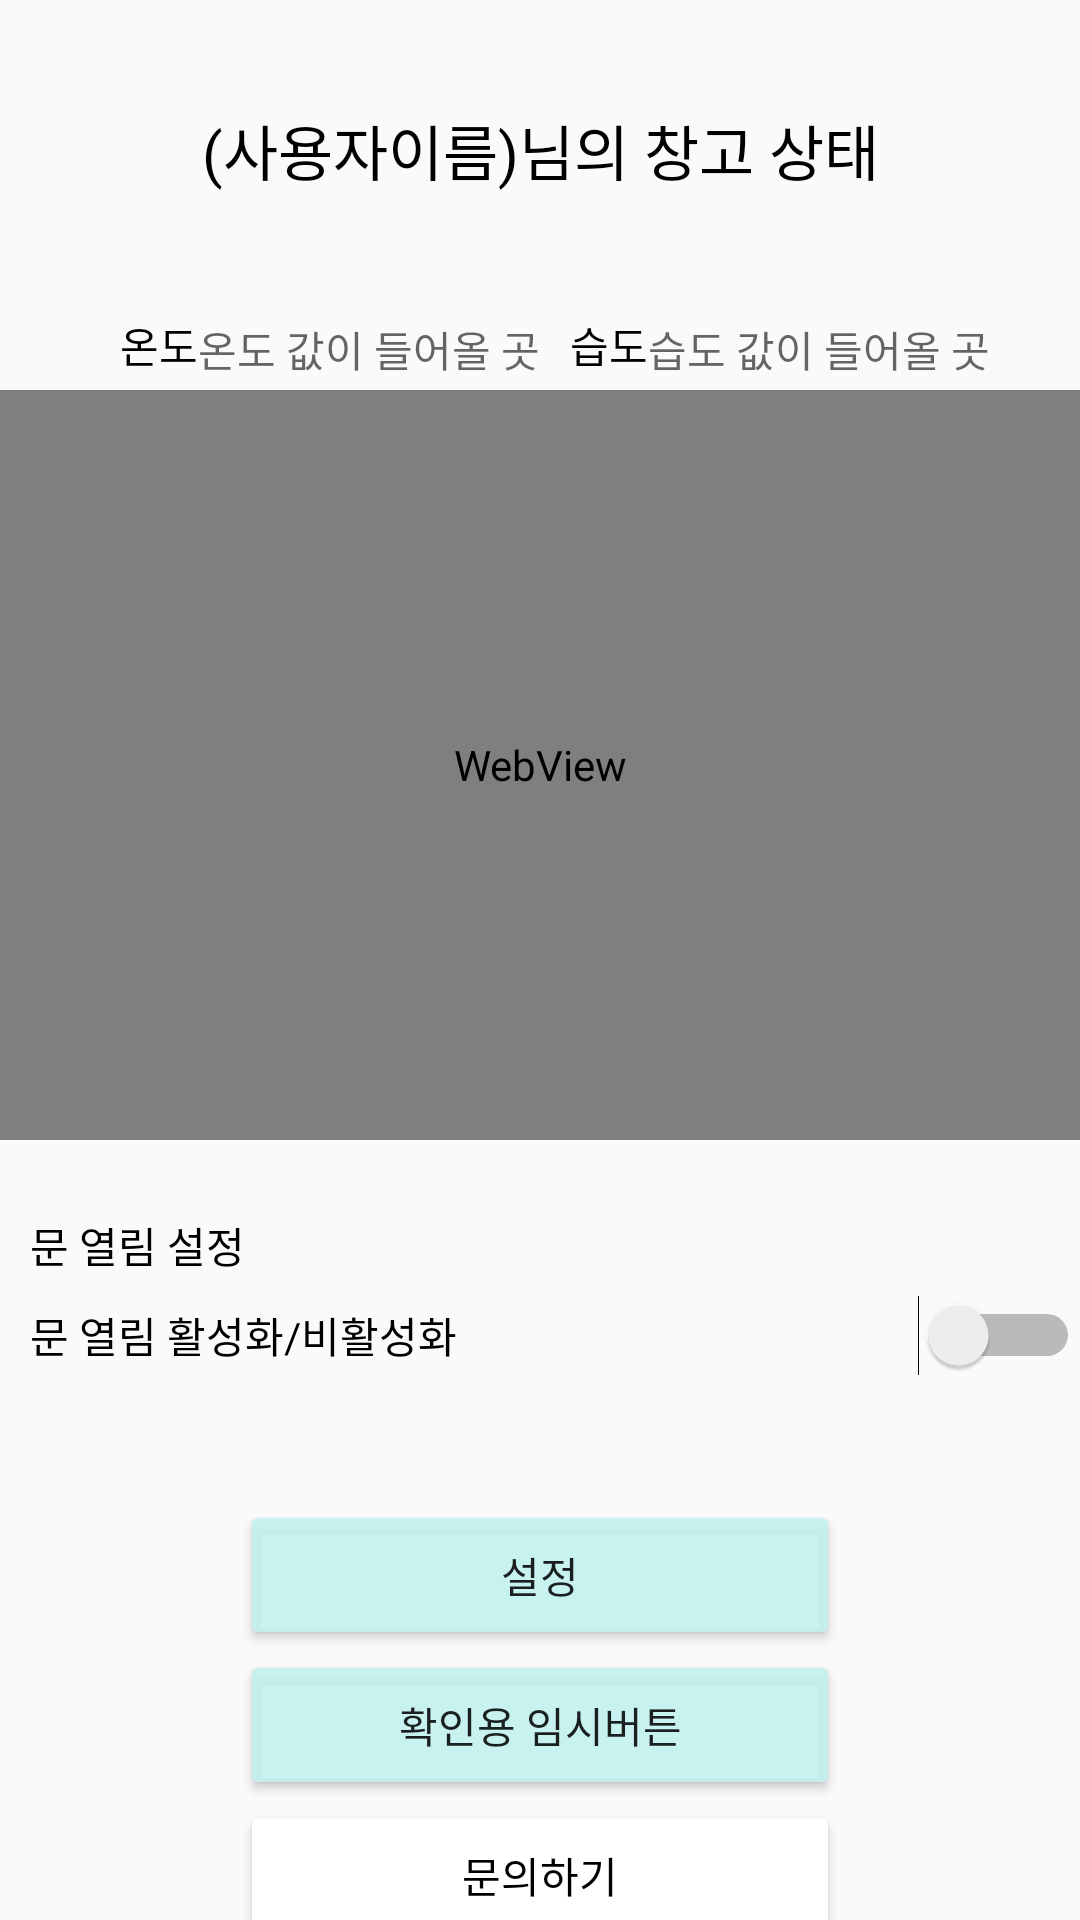

The Android layout XML behind this screen, and the referenced resources:
<!-- AndroidManifest.xml: application theme Theme.AppCompat.Light.NoActionBar -->
<!-- res/layout/frag_my_storage.xml -->
<?xml version="1.0" encoding="utf-8"?>
<LinearLayout
    xmlns:android="http://schemas.android.com/apk/res/android"
    android:layout_width="match_parent"
    android:layout_height="match_parent"
    android:orientation="vertical">

    <TextView
        android:layout_width="match_parent"
        android:layout_height="100dp"
        android:text="(사용자이름)님의 창고 상태"
        android:gravity="center_vertical|center"
        android:textSize="20dp"
        android:textColor="#000000"/>


    <LinearLayout
        android:layout_width="wrap_content"
        android:layout_height="wrap_content"
        android:layout_gravity="center_horizontal"
        android:orientation="horizontal">
        <TextView
            android:layout_width="match_parent"
            android:layout_height="30dp"
            android:text="온도"
            android:gravity="center_vertical"
            android:textColor="#000000"
            android:layout_marginLeft="10dp"/>

        <TextView
            android:layout_width="wrap_content"
            android:layout_height="30dp"
            android:textColor="#00ffff"
            android:hint="온도 값이 들어올 곳"/>

        <TextView
            android:layout_width="match_parent"
            android:layout_height="30dp"
            android:text="습도"
            android:gravity="center_vertical"
            android:textColor="#000000"
            android:layout_marginLeft="10dp"/>

        <TextView
            android:layout_width="wrap_content"
            android:layout_height="30dp"
            android:textColor="#00ffff"
            android:hint="습도 값이 들어올 곳"/>

    </LinearLayout>


    
    <WebView
        android:layout_width="match_parent"
        android:layout_height="250dp"
        android:gravity="center_vertical|center"
        android:id="@+id/cctvView"
        />

    <TextView
        android:layout_width="match_parent"
        android:layout_height="30dp"
        android:text="문 열림 설정"
        android:gravity="center_vertical"
        android:textColor="#000000"
        android:layout_marginLeft="10dp"
        android:layout_marginTop="20dp"/>

    <Switch
        android:layout_width="match_parent"
        android:layout_height="30dp"
        android:text="문 열림 활성화/비활성화"
        android:layout_marginLeft="10dp"/>

    <Button
        android:id="@+id/iotset"
        android:layout_width="200dp"
        android:layout_height="50dp"
        android:text="설정"
        android:backgroundTint="#DDC1F2EE"
        android:layout_gravity="center"
        android:layout_marginTop="40dp"/>

    <Button
        android:id="@+id/justcheckBtn_1"
        android:layout_width="200dp"
        android:layout_height="50dp"
        android:text="확인용 임시버튼"
        android:backgroundTint="#DDC1F2EE"
        android:layout_gravity="center" />

    <Button
        android:layout_width="200dp"
        android:layout_height="50dp"
        android:backgroundTint="#ffffff"
        android:layout_gravity="center"
        android:text="문의하기"
        android:textColor="#000000" />

</LinearLayout>
<!-- resources referenced by this layout -->
<resources>

</resources>
